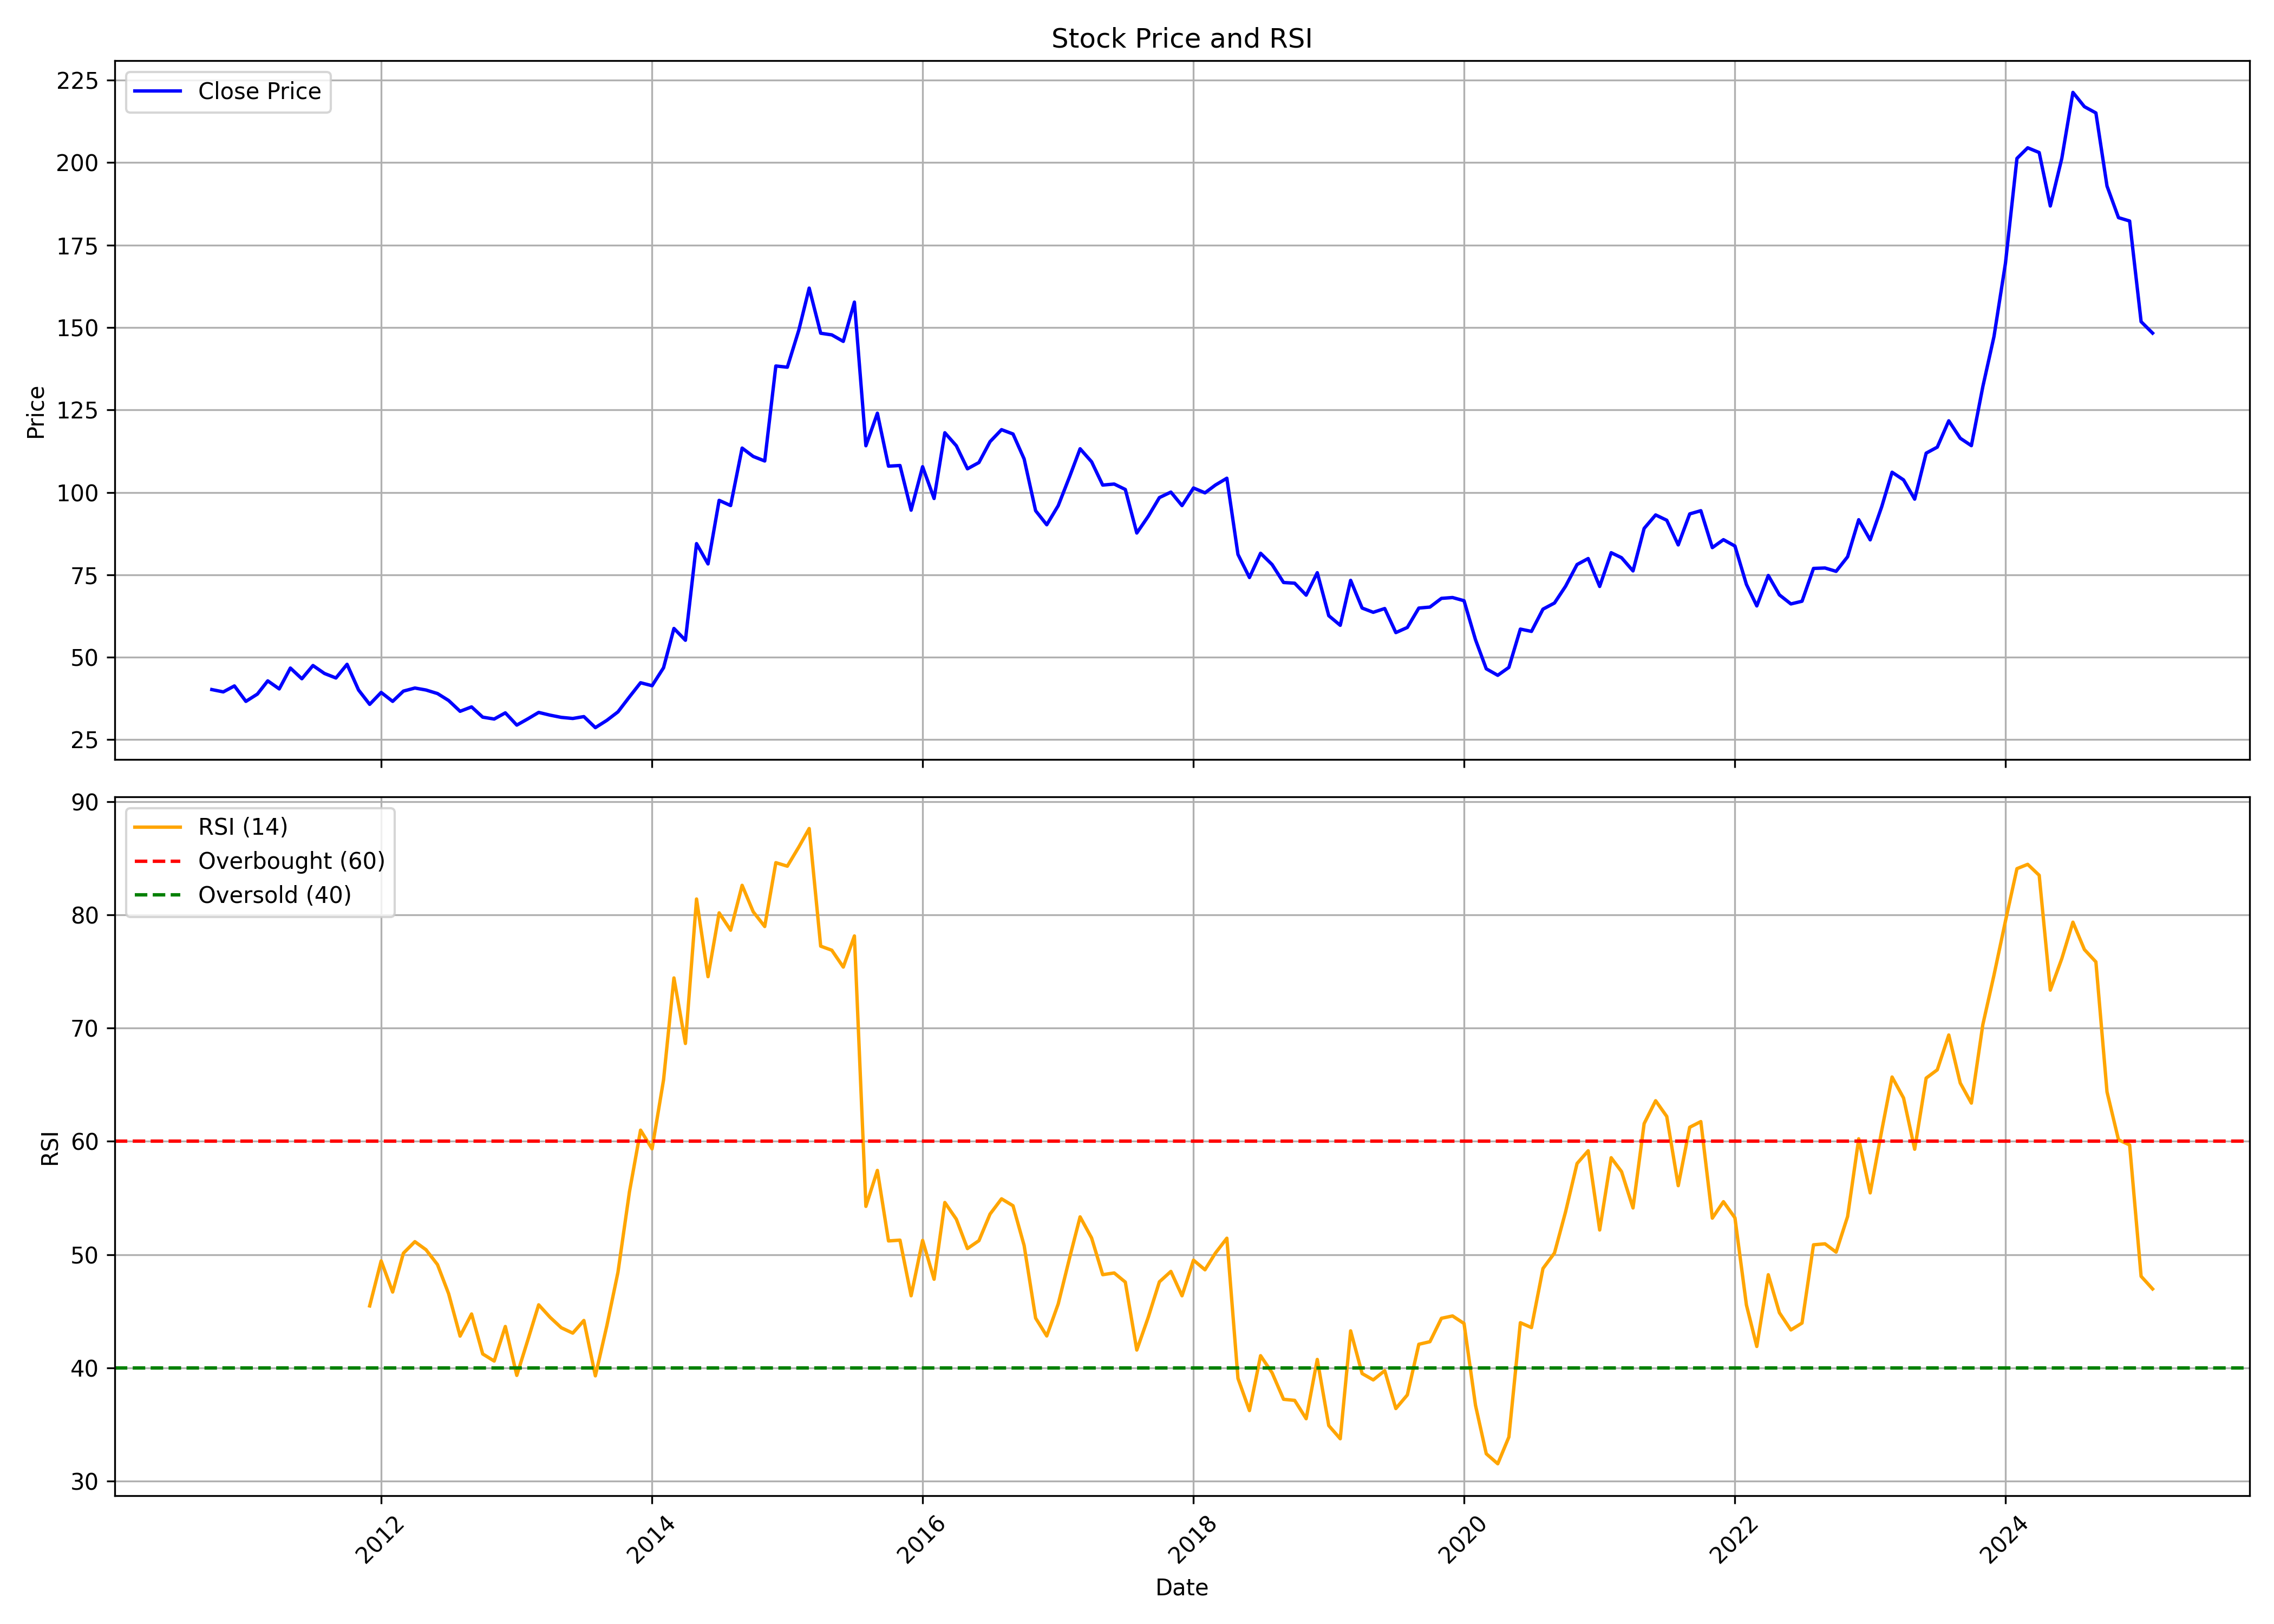

The file beside this chart, header and first rows:
, date, symbol, open, high, low, close, volume, rsi
0, 2010-10-01, GPPL, 40.81, 45.26, 38.13, 40.21, 49423222, 
1, 2010-11-01, GPPL, 40.48, 44.15, 35.89, 39.51, 16210027, 
2, 2010-12-01, GPPL, 39.47, 43.49, 36.86, 41.31, 8299609, 
3, 2011-01-01, GPPL, 40.98, 41.75, 36.39, 36.63, 5135749, 
4, 2011-02-01, GPPL, 37.4, 41.75, 32.11, 38.84, 6317777, 
5, 2011-03-01, GPPL, 39.3, 43.42, 38.57, 42.85, 2766911, 
6, 2011-04-01, GPPL, 43.49, 44.15, 39.87, 40.41, 3651016, 
7, 2011-05-01, GPPL, 40.68, 47.67, 38.84, 46.73, 4933226, 
8, 2011-06-01, GPPL, 46.63, 47.03, 39.87, 43.49, 1584095, 
9, 2011-07-01, GPPL, 43.49, 48.84, 43.32, 47.5, 2151946, 
10, 2011-08-01, GPPL, 48.84, 50.34, 40.37, 45.09, 14851804, 
11, 2011-09-01, GPPL, 45.09, 49.51, 40.64, 43.72, 2677038, 
12, 2011-10-01, GPPL, 43.18, 49.77, 42.52, 47.87, 9659981, 
13, 2011-11-01, GPPL, 48.17, 48.77, 37.53, 40.07, 8491266, 
14, 2011-12-01, GPPL, 43.18, 43.29, 32.45, 35.73, 1567842, 45.47
15, 2012-01-01, GPPL, 37.46, 42.98, 35.06, 39.34, 1482873, 49.45
16, 2012-02-01, GPPL, 38.8, 40.81, 36.13, 36.63, 7560242, 46.7
17, 2012-03-01, GPPL, 37.13, 40.14, 36.23, 39.74, 3916949, 50.13
18, 2012-04-01, GPPL, 39.37, 41.48, 36.13, 40.68, 2355591, 51.14
19, 2012-05-01, GPPL, 40.68, 41.31, 30.87, 40.07, 2876885, 50.43
20, 2012-06-01, GPPL, 40.04, 40.74, 36.83, 39, 6713672, 49.12
21, 2012-07-01, GPPL, 38.8, 39.81, 35.83, 36.9, 7453410, 46.55
22, 2012-08-01, GPPL, 36.8, 37.33, 32.65, 33.62, 5947085, 42.81
23, 2012-09-01, GPPL, 33.55, 35.83, 32.28, 34.96, 37314792, 44.76
24, 2012-10-01, GPPL, 34.82, 35.79, 31.51, 31.84, 8724796, 41.23
25, 2012-11-01, GPPL, 31.84, 33.62, 29.6, 31.28, 10793137, 40.6
26, 2012-12-01, GPPL, 30.91, 33.79, 30.87, 33.15, 6546865, 43.66
27, 2013-01-01, GPPL, 33.42, 33.52, 28.83, 29.44, 7367408, 39.34
28, 2013-02-01, GPPL, 29.44, 31.78, 27.43, 31.41, 3927615, 42.59
29, 2013-03-01, GPPL, 31.11, 34.55, 29, 33.28, 12046080, 45.57
30, 2013-04-01, GPPL, 33.48, 34.45, 30.47, 32.45, 7091705, 44.46
31, 2013-05-01, GPPL, 32.45, 36.26, 30.77, 31.78, 6588177, 43.55
32, 2013-06-01, GPPL, 31.51, 32.85, 28.23, 31.44, 3184121, 43.07
33, 2013-07-01, GPPL, 30.77, 33.12, 28.63, 32.01, 2236947, 44.19
34, 2013-08-01, GPPL, 32.11, 32.11, 28.13, 28.67, 3744972, 39.3
35, 2013-09-01, GPPL, 28.83, 32.11, 28.53, 30.87, 9265643, 43.72
36, 2013-10-01, GPPL, 31.01, 36.13, 29.94, 33.45, 16237188, 48.45
37, 2013-11-01, GPPL, 33.45, 38.87, 33.18, 38, 12904115, 55.54
38, 2013-12-01, GPPL, 37.43, 44.49, 37.3, 42.28, 13794238, 60.99
39, 2014-01-01, GPPL, 42.35, 43.79, 39.34, 41.38, 7217265, 59.34
40, 2014-02-01, GPPL, 41.85, 49.21, 40.14, 46.83, 17146148, 65.42
41, 2014-03-01, GPPL, 46.6, 60.51, 46.6, 58.74, 21220774, 74.42
42, 2014-04-01, GPPL, 59.31, 61.52, 54.52, 55.16, 19503892, 68.64
43, 2014-05-01, GPPL, 55.16, 86.87, 55.16, 84.46, 45922046, 81.39
44, 2014-06-01, GPPL, 83.09, 84.5, 73.59, 78.31, 10869934, 74.53
45, 2014-07-01, GPPL, 79.95, 103.5, 75, 97.58, 32469760, 80.17
46, 2014-08-01, GPPL, 95.67, 103.5, 94.06, 96, 17437007, 78.64
47, 2014-09-01, GPPL, 96.64, 122, 95.43, 113.4, 24060700, 82.6
48, 2014-10-01, GPPL, 113.1, 115.3, 104.1, 110.9, 11152761, 80.26
49, 2014-11-01, GPPL, 111.6, 123.6, 107.8, 109.5, 17042207, 78.96
50, 2014-12-01, GPPL, 108.4, 141, 103.8, 138.3, 27218514, 84.6
51, 2015-01-01, GPPL, 136.3, 158.8, 132, 138, 39104148, 84.29
52, 2015-02-01, GPPL, 138.7, 152.2, 129.9, 149.2, 18688865, 85.98
53, 2015-03-01, GPPL, 146.6, 170.2, 143.3, 161.9, 30732577, 87.61
54, 2015-04-01, GPPL, 162.3, 175.2, 135.9, 148.3, 21245412, 77.23
55, 2015-05-01, GPPL, 148.3, 157.9, 131.1, 147.8, 11099243, 76.87
56, 2015-06-01, GPPL, 147.8, 153.6, 134.1, 145.8, 10060604, 75.38
57, 2015-07-01, GPPL, 147, 162.2, 140.7, 157.7, 10218057, 78.13
58, 2015-08-01, GPPL, 157.2, 159.3, 109.8, 114.1, 24716887, 54.26
59, 2015-09-01, GPPL, 114.7, 128.5, 113.2, 124, 13886691, 57.43
... 113 more rows
